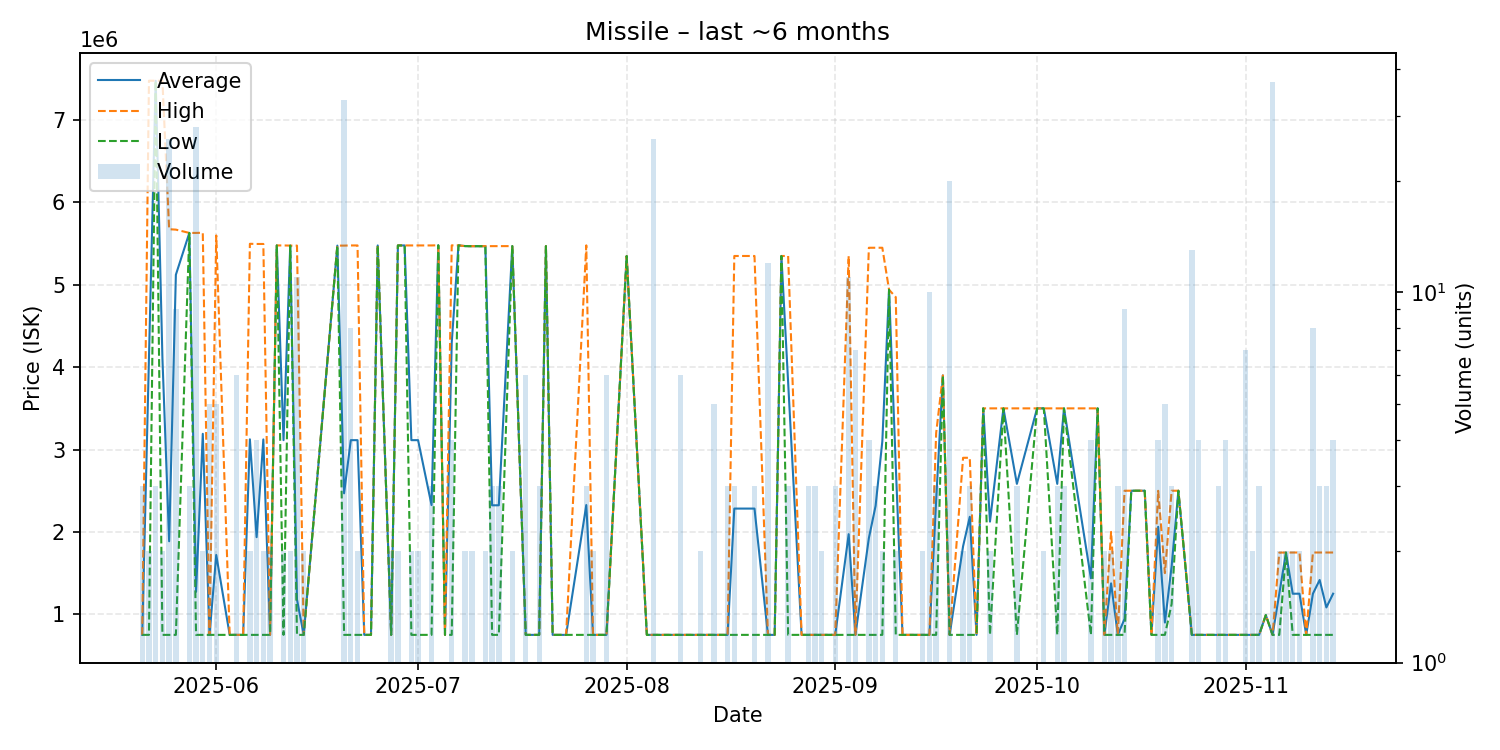

The data file committed next to this chart (first rows):
date, average, highest, lowest, order_count, volume
2025-05-21, 750000, 750000, 750000, 1, 3
2025-05-22, 4114000, 7478000, 750000, 2, 2
2025-05-23, 7477000, 7477000, 7477000, 2, 3
2025-05-24, 4113500, 7477000, 750000, 2, 2
2025-05-25, 1886538, 5675000, 750000, 10, 26
2025-05-26, 5122222, 5670000, 750000, 7, 9
2025-05-28, 5630000, 5630000, 5630000, 1, 3
2025-05-29, 1273214, 5630000, 750000, 7, 28
2025-05-30, 3191000, 5632000, 750000, 2, 2
2025-05-31, 750000, 750000, 750000, 1, 5
2025-06-01, 1719800, 5599000, 750000, 5, 5
2025-06-03, 750000, 750000, 750000, 1, 1
2025-06-04, 750000, 750000, 750000, 2, 6
2025-06-05, 750000, 750000, 750000, 1, 1
2025-06-06, 3124000, 5498000, 750000, 2, 2
2025-06-07, 1936500, 5496000, 750000, 4, 4
2025-06-08, 3123000, 5496000, 750000, 2, 2
2025-06-09, 750000, 750000, 750000, 2, 2
2025-06-10, 5478000, 5478000, 5478000, 1, 1
2025-06-11, 3114000, 5478000, 750000, 2, 2
2025-06-12, 5476000, 5476000, 5476000, 2, 2
2025-06-13, 1179636, 5476000, 750000, 3, 11
2025-06-14, 750000, 750000, 750000, 2, 2
2025-06-19, 5476000, 5476000, 5476000, 1, 1
2025-06-20, 2468576, 5476000, 750000, 7, 33
2025-06-21, 3114000, 5478000, 750000, 6, 8
2025-06-22, 3114000, 5478000, 750000, 2, 2
2025-06-23, 750000, 750000, 750000, 1, 1
2025-06-24, 750000, 750000, 750000, 1, 1
2025-06-25, 5478000, 5478000, 5478000, 1, 1
2025-06-27, 750000, 750000, 750000, 2, 2
2025-06-28, 5478000, 5478000, 5478000, 2, 2
2025-06-29, 5478000, 5478000, 5478000, 1, 1
2025-06-30, 3114000, 5478000, 750000, 2, 2
2025-07-01, 3114000, 5478000, 750000, 2, 2
2025-07-03, 2326000, 5478000, 750000, 2, 3
2025-07-04, 5480000, 5480000, 5480000, 1, 1
2025-07-05, 750000, 750000, 750000, 1, 1
2025-07-06, 4296750, 5479000, 750000, 3, 4
2025-07-07, 5479000, 5479000, 5479000, 1, 1
2025-07-08, 5470000, 5470000, 5470000, 2, 2
2025-07-09, 5469000, 5469000, 5469000, 2, 2
2025-07-11, 5469000, 5469000, 5469000, 2, 2
2025-07-12, 2323000, 5469000, 750000, 3, 3
2025-07-13, 2323333, 5470000, 750000, 3, 3
2025-07-15, 5470000, 5470000, 5470000, 2, 2
2025-07-17, 750000, 750000, 750000, 2, 6
2025-07-18, 750000, 750000, 750000, 1, 1
2025-07-19, 750000, 750000, 750000, 1, 3
2025-07-20, 5470000, 5470000, 5470000, 1, 1
2025-07-21, 750000, 750000, 750000, 1, 1
2025-07-23, 750000, 750000, 750000, 1, 1
2025-07-26, 2326333, 5479000, 750000, 3, 3
2025-07-27, 750000, 750000, 750000, 2, 2
2025-07-29, 750000, 750000, 750000, 2, 6
2025-08-01, 5349000, 5349000, 5349000, 1, 1
2025-08-04, 750000, 750000, 750000, 1, 1
2025-08-05, 750000, 750000, 750000, 4, 26
2025-08-08, 750000, 750000, 750000, 1, 1
2025-08-09, 750000, 750000, 750000, 2, 6
... 75 more rows
